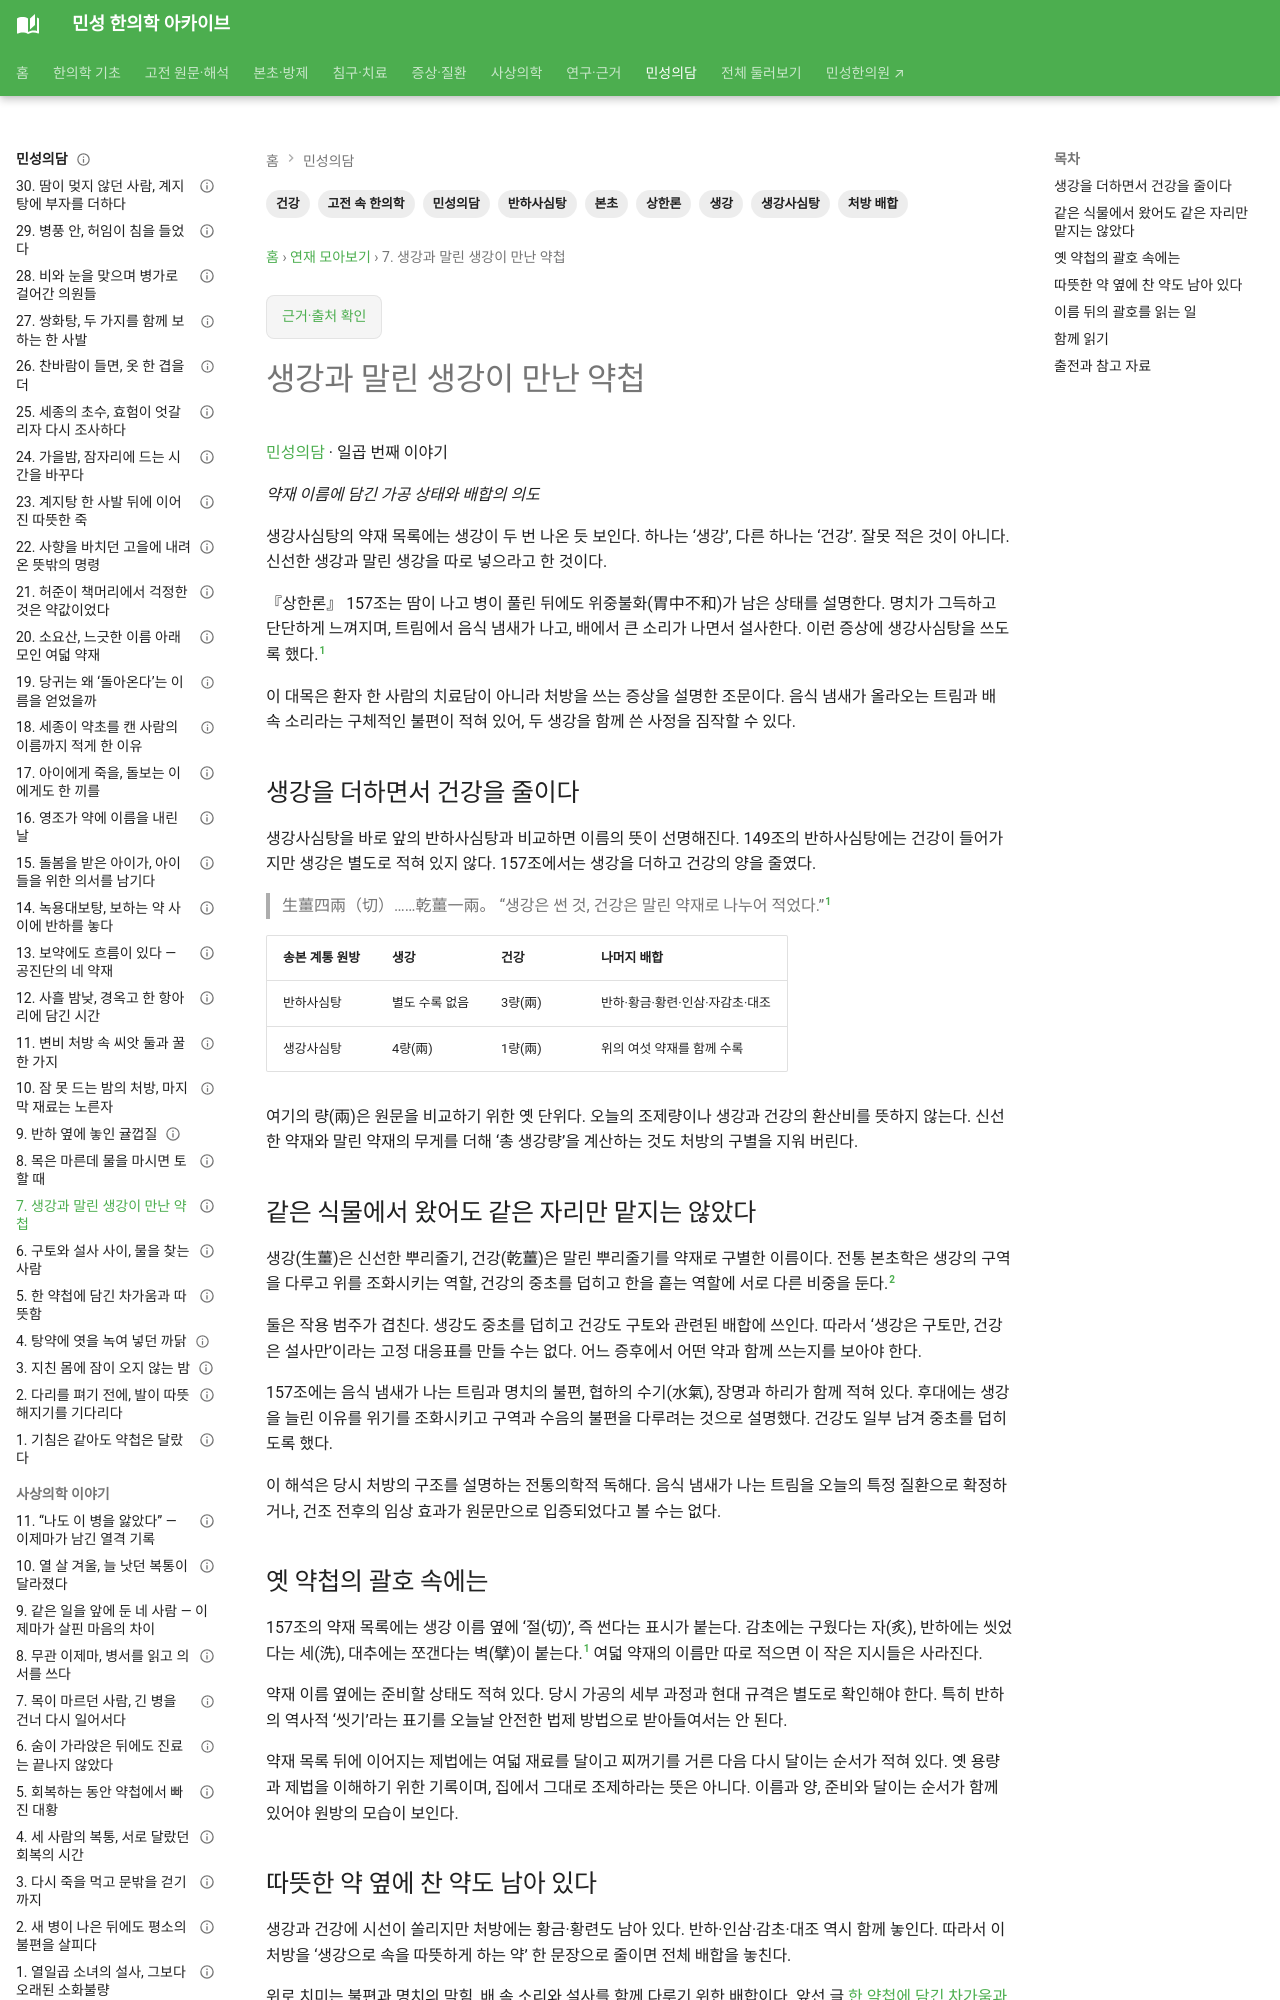

repository: joowon1111/minseong-korean-medicine-wiki · page: classical-stories/ginger-fresh-dried/index.html · generator: mkdocs

---
title: 생강과 말린 생강이 만난 약첩
description: 상한론 생강사심탕에 생강과 건강이 함께 들어간 이유를 원방의 배합, 반하사심탕과의 차이, 가공 상태의 구별에서 읽습니다.
tags: [민성의담, 고전 속 한의학, 상한론, 생강, 건강, 생강사심탕, 반하사심탕, 본초, 처방 배합]
status: 검토완료
---

# 생강과 말린 생강이 만난 약첩

[민성의담](index.md) · 일곱 번째 이야기

*약재 이름에 담긴 가공 상태와 배합의 의도*

생강사심탕의 약재 목록에는 생강이 두 번 나온 듯 보인다. 하나는 ‘생강’, 다른 하나는 ‘건강’. 잘못 적은 것이 아니다. 신선한 생강과 말린 생강을 따로 넣으라고 한 것이다.

『상한론』 157조는 땀이 나고 병이 풀린 뒤에도 위중불화(胃中不和)가 남은 상태를 설명한다. 명치가 그득하고 단단하게 느껴지며, 트림에서 음식 냄새가 나고, 배에서 큰 소리가 나면서 설사한다. 이런 증상에 생강사심탕을 쓰도록 했다.[^1]

이 대목은 환자 한 사람의 치료담이 아니라 처방을 쓰는 증상을 설명한 조문이다. 음식 냄새가 올라오는 트림과 배 속 소리라는 구체적인 불편이 적혀 있어, 두 생강을 함께 쓴 사정을 짐작할 수 있다.

## 생강을 더하면서 건강을 줄이다

생강사심탕을 바로 앞의 반하사심탕과 비교하면 이름의 뜻이 선명해진다. 149조의 반하사심탕에는 건강이 들어가지만 생강은 별도로 적혀 있지 않다. 157조에서는 생강을 더하고 건강의 양을 줄였다.

> 生薑四兩（切）……乾薑一兩。
> “생강은 썬 것, 건강은 말린 약재로 나누어 적었다.”[^1]

| 송본 계통 원방 | 생강 | 건강 | 나머지 배합 |
|---|---|---|---|
| 반하사심탕 | 별도 수록 없음 | 3량(兩) | 반하·황금·황련·인삼·자감초·대조 |
| 생강사심탕 | 4량(兩) | 1량(兩) | 위의 여섯 약재를 함께 수록 |

여기의 량(兩)은 원문을 비교하기 위한 옛 단위다. 오늘의 조제량이나 생강과 건강의 환산비를 뜻하지 않는다. 신선한 약재와 말린 약재의 무게를 더해 ‘총 생강량’을 계산하는 것도 처방의 구별을 지워 버린다.

## 같은 식물에서 왔어도 같은 자리만 맡지는 않았다

생강(生薑)은 신선한 뿌리줄기, 건강(乾薑)은 말린 뿌리줄기를 약재로 구별한 이름이다. 전통 본초학은 생강의 구역을 다루고 위를 조화시키는 역할, 건강의 중초를 덥히고 한을 흩는 역할에 서로 다른 비중을 둔다.[^2]

둘은 작용 범주가 겹친다. 생강도 중초를 덥히고 건강도 구토와 관련된 배합에 쓰인다. 따라서 ‘생강은 구토만, 건강은 설사만’이라는 고정 대응표를 만들 수는 없다. 어느 증후에서 어떤 약과 함께 쓰는지를 보아야 한다.

157조에는 음식 냄새가 나는 트림과 명치의 불편, 협하의 수기(水氣), 장명과 하리가 함께 적혀 있다. 후대에는 생강을 늘린 이유를 위기를 조화시키고 구역과 수음의 불편을 다루려는 것으로 설명했다. 건강도 일부 남겨 중초를 덥히도록 했다.

이 해석은 당시 처방의 구조를 설명하는 전통의학적 독해다. 음식 냄새가 나는 트림을 오늘의 특정 질환으로 확정하거나, 건조 전후의 임상 효과가 원문만으로 입증되었다고 볼 수는 없다.

## 옛 약첩의 괄호 속에는

157조의 약재 목록에는 생강 이름 옆에 ‘절(切)’, 즉 썬다는 표시가 붙는다. 감초에는 구웠다는 자(炙), 반하에는 씻었다는 세(洗), 대추에는 쪼갠다는 벽(擘)이 붙는다.[^1] 여덟 약재의 이름만 따로 적으면 이 작은 지시들은 사라진다.

약재 이름 옆에는 준비할 상태도 적혀 있다. 당시 가공의 세부 과정과 현대 규격은 별도로 확인해야 한다. 특히 반하의 역사적 ‘씻기’라는 표기를 오늘날 안전한 법제 방법으로 받아들여서는 안 된다.

약재 목록 뒤에 이어지는 제법에는 여덟 재료를 달이고 찌꺼기를 거른 다음 다시 달이는 순서가 적혀 있다. 옛 용량과 제법을 이해하기 위한 기록이며, 집에서 그대로 조제하라는 뜻은 아니다. 이름과 양, 준비와 달이는 순서가 함께 있어야 원방의 모습이 보인다.
